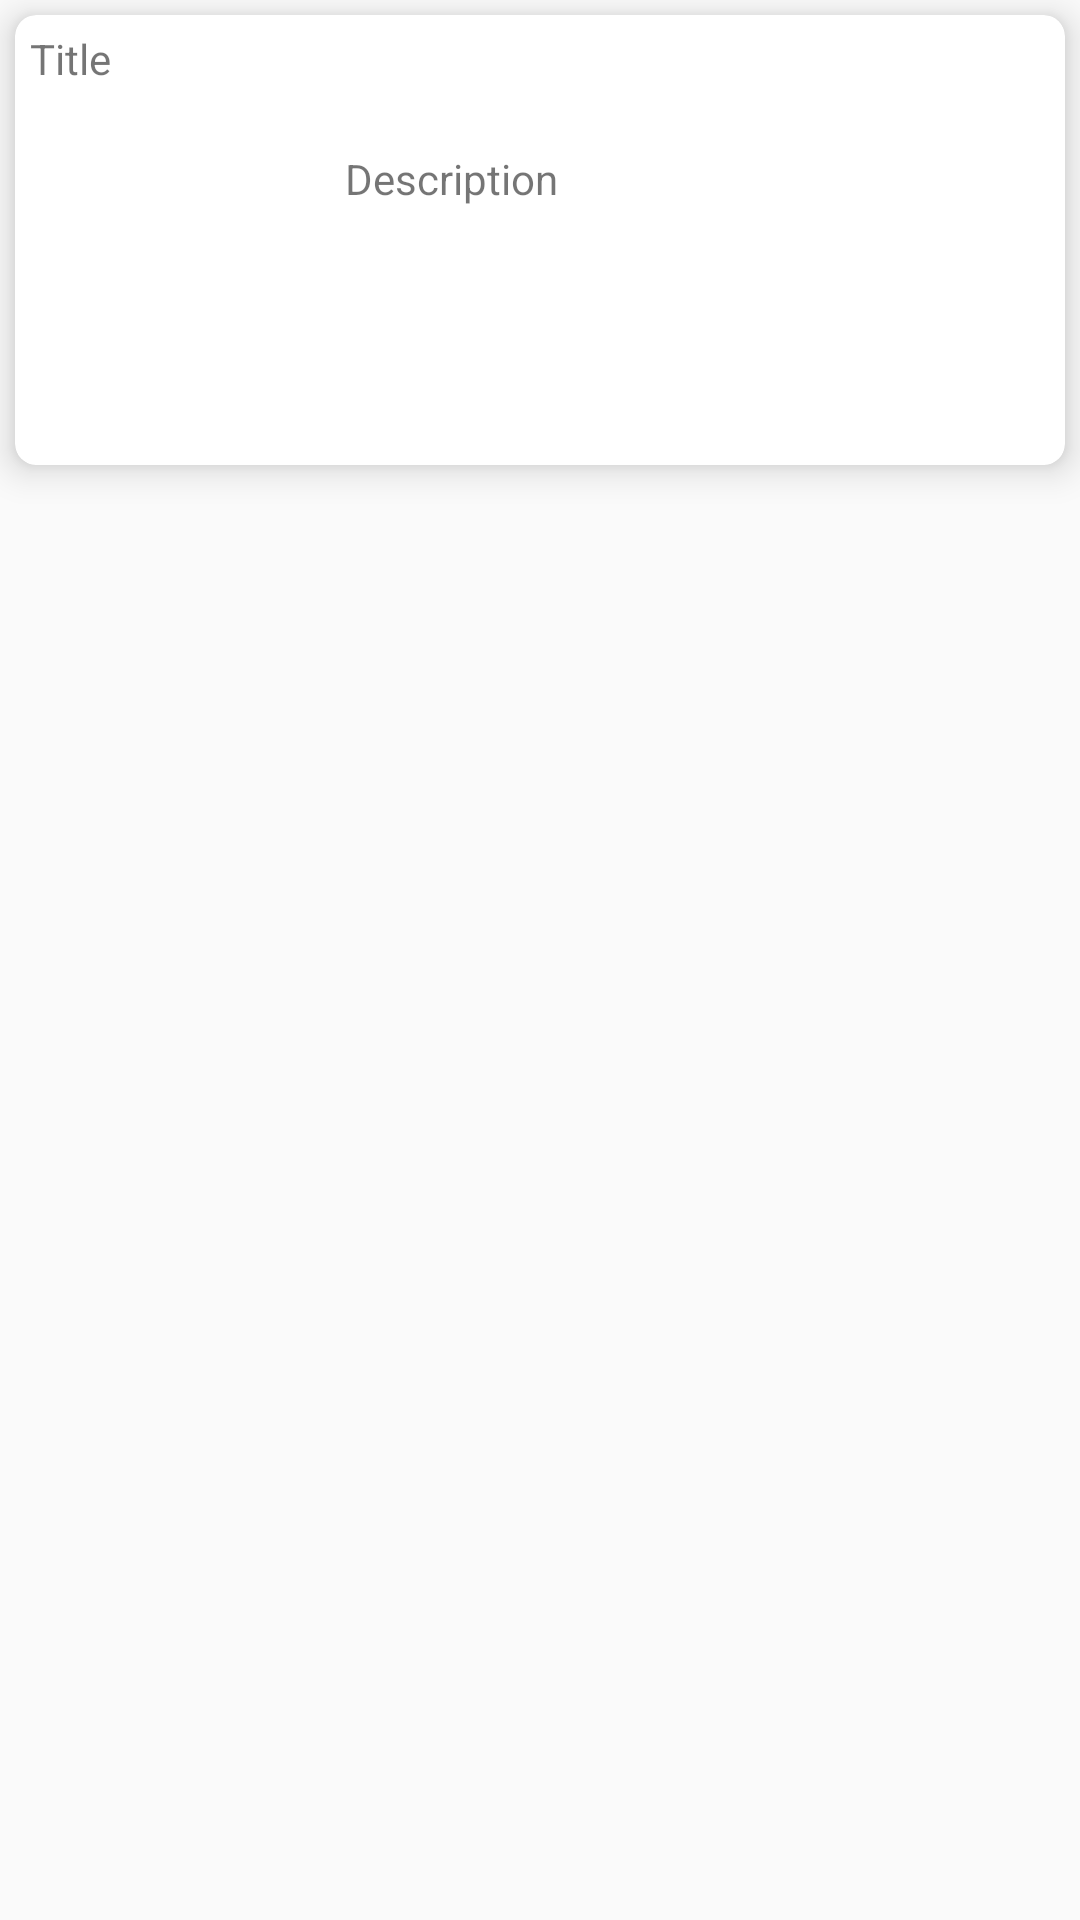

Here is an Android app screen rendered from its layout file. Give the layout XML and the strings, colors and styles it references.
<!-- AndroidManifest.xml: application theme AppTheme -->
<!-- res/layout/activity_cardview.xml -->
<?xml version="1.0" encoding="utf-8"?>
<RelativeLayout xmlns:android="http://schemas.android.com/apk/res/android"
    android:layout_width="match_parent"
    android:layout_height="wrap_content"
    xmlns:tools="http://schemas.android.com/tools"
    tools:context=".cardActivity">

    <android.support.v7.widget.CardView
        xmlns:card_view="http://schemas.android.com/apk/res-auto"
        android:layout_width="match_parent"
        android:layout_height="150dp"
        android:layout_margin="5dp"
        android:id="@+id/card_view"
        card_view:cardElevation="7dp"
        card_view:cardCornerRadius="7dp">

        <RelativeLayout
            android:layout_width="match_parent"
            android:layout_height="match_parent">

            <TextView
                android:layout_width="match_parent"
                android:layout_height="30dp"
                android:text="Title"
                android:id="@+id/card_title"
                android:layout_alignParentTop="true"
                android:layout_alignParentStart="false"
                android:layout_marginTop="5dp"
                android:layout_marginRight="5dp"
                android:layout_marginLeft="5dp"
                android:layout_marginBottom="5dp" />

            <RelativeLayout
                android:layout_width="100dp"
                android:layout_height="100dp"
                android:layout_alignParentStart="true"
                android:layout_below="@+id/card_title"
                android:layout_alignParentBottom="true"
                android:id="@+id/card_img_holder"
                android:layout_marginLeft="5dp"
                android:layout_marginTop="5dp"
                android:layout_marginBottom="5dp">

                <ImageView
                    android:layout_width="75dp"
                    android:layout_height="75dp"
                    android:id="@+id/card_img"
                    android:layout_gravity="center"
                    android:layout_centerVertical="true"
                    android:layout_centerHorizontal="true"
                    android:src="@drawable/card_img_fashion"/>
            </RelativeLayout>


            <RelativeLayout
                android:layout_width="35dp"
                android:layout_height="match_parent"
                android:layout_alignBottom="@+id/card_desc"
                android:layout_alignEnd="@+id/card_title"
                android:layout_alignTop="@+id/card_desc"
                android:id="@+id/card_open_page_holder">

                <ImageView
                    android:layout_width="40dp"
                    android:layout_height="40dp"
                    android:id="@+id/card_open_page"
                    android:layout_marginRight="5dp"
                    android:layout_centerVertical="true"
                    android:layout_centerHorizontal="true"
                    android:src="@drawable/next_page"
                    android:background="#FFFFFF"/>

            </RelativeLayout>
            <TextView
                android:layout_width="wrap_content"
                android:layout_height="wrap_content"
                android:text="Description"
                android:id="@+id/card_desc"
                android:layout_marginLeft="5dp"
                android:layout_marginRight="5dp"
                android:layout_alignBottom="@+id/card_img_holder"
                android:layout_alignTop="@+id/card_img_holder"
                android:layout_toLeftOf="@id/card_open_page_holder"
                android:layout_toRightOf="@id/card_img_holder"/>

        </RelativeLayout>
    </android.support.v7.widget.CardView>
</RelativeLayout>
<!-- resources referenced by this layout -->
<resources>
  <style name="AppTheme" parent="Theme.AppCompat.Light.DarkActionBar">
          
          <item name="colorPrimary">@color/actionbar_color</item>
          <item name="colorPrimaryDark">@color/colorPrimaryDark</item>
          <item name="colorAccent">@color/colorAccent</item>
      </style>
  <color name="actionbar_color">#000000</color>
  <color name="colorPrimaryDark">#000000</color>
  <color name="colorAccent">#FF4081</color>
</resources>
